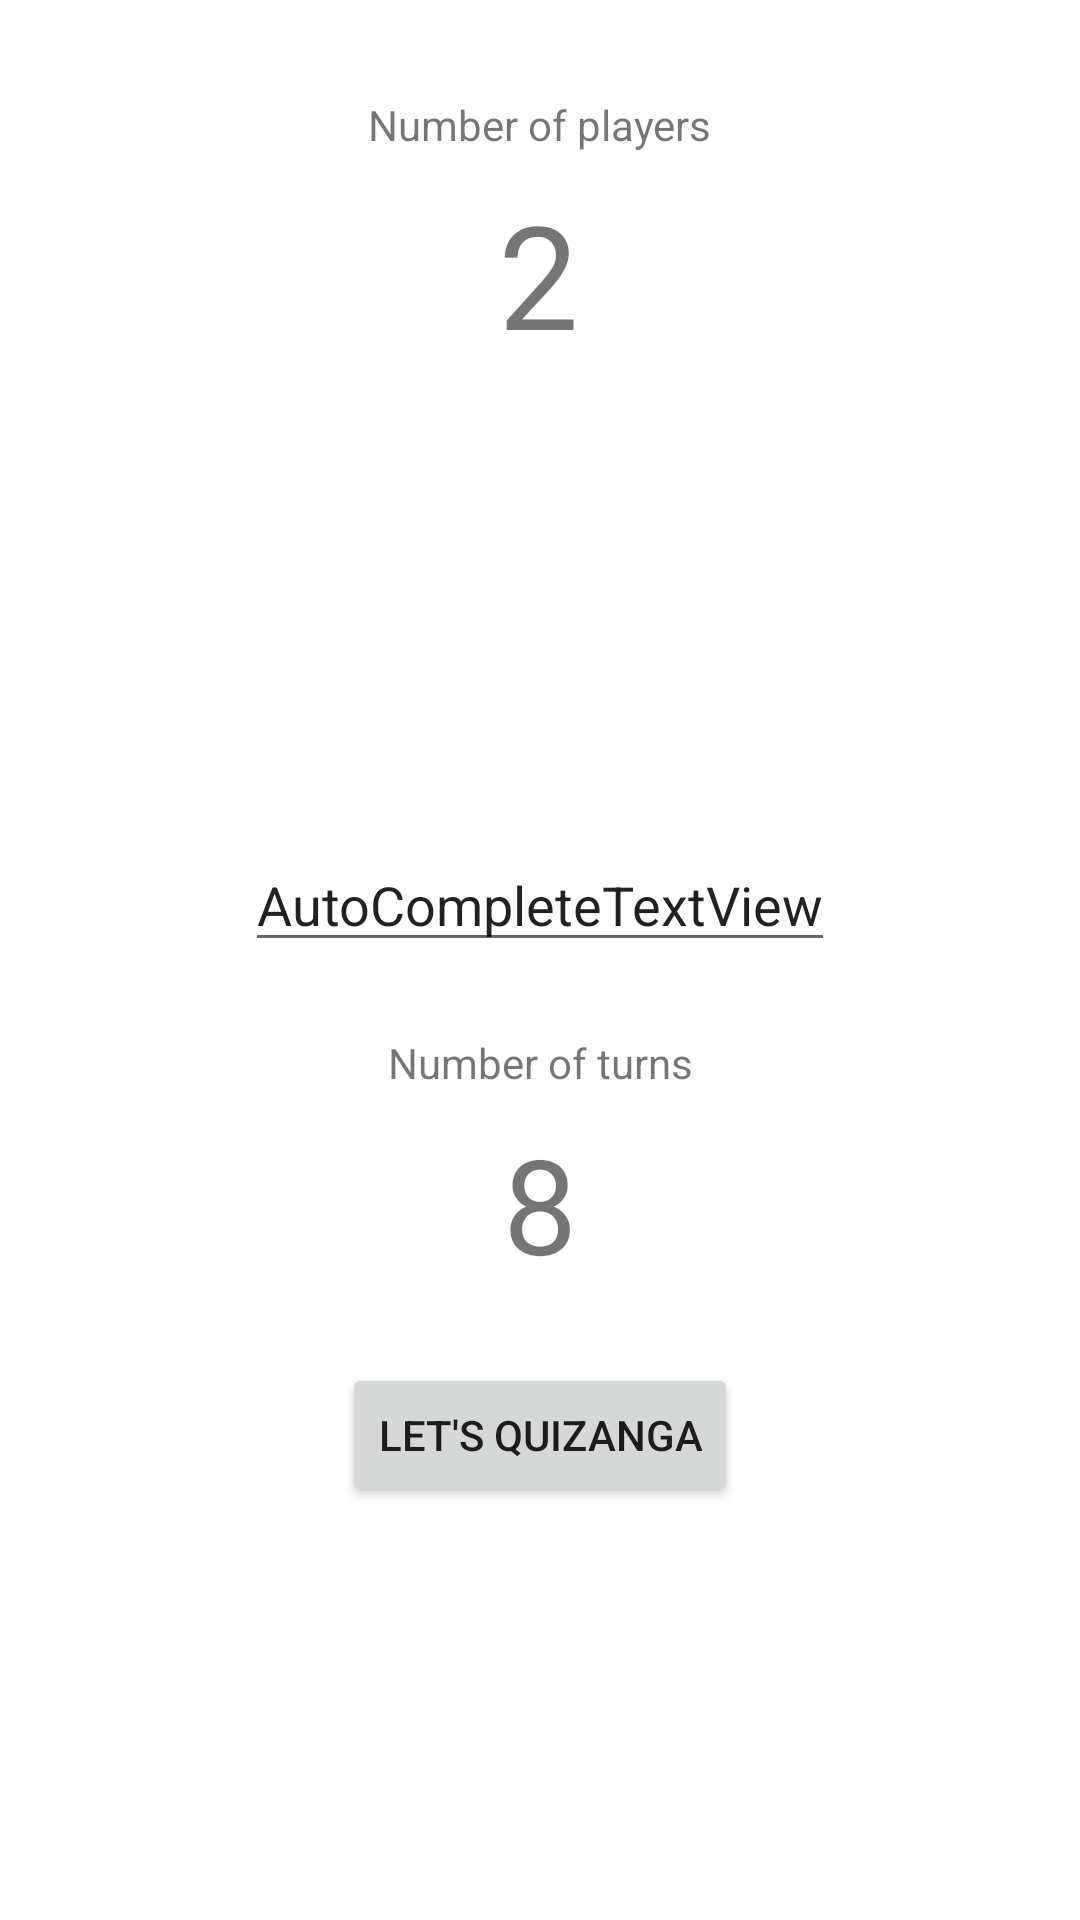

Here is an Android app screen rendered from its layout file. Give the layout XML and the strings, colors and styles it references.
<!-- AndroidManifest.xml: application theme Theme.Quizanga -->
<!-- res/layout/view_set_game.xml -->
<?xml version="1.0" encoding="utf-8"?>
<ScrollView xmlns:android="http://schemas.android.com/apk/res/android"
    xmlns:app="http://schemas.android.com/apk/res-auto"
    xmlns:tools="http://schemas.android.com/tools"
    android:id="@+id/set_game_tv"
    android:layout_width="match_parent"
    android:layout_height="match_parent">

    <androidx.constraintlayout.widget.ConstraintLayout
        android:layout_width="match_parent"
        android:layout_height="match_parent">

        <Button
            android:id="@+id/view_set_game_start_button"
            android:layout_width="wrap_content"
            android:layout_height="wrap_content"
            android:layout_marginTop="24dp"
            android:text="Let's Quizanga"
            app:layout_constraintEnd_toEndOf="parent"
            app:layout_constraintStart_toStartOf="parent"
            app:layout_constraintTop_toBottomOf="@+id/view_set_game_number_of_turns_tv" />

        <AutoCompleteTextView
            android:id="@+id/view_set_game_difficult_level"
            android:layout_width="wrap_content"
            android:layout_height="wrap_content"
            android:layout_marginTop="24dp"
            android:text="AutoCompleteTextView"
            app:layout_constraintEnd_toEndOf="parent"
            app:layout_constraintStart_toStartOf="parent"
            app:layout_constraintTop_toBottomOf="@+id/view_set_game_player_list" />

        <TextView
            android:id="@+id/textView2"
            android:layout_width="wrap_content"
            android:layout_height="wrap_content"
            android:layout_marginTop="32dp"
            android:text="Number of players"
            app:layout_constraintEnd_toEndOf="parent"
            app:layout_constraintStart_toStartOf="parent"
            app:layout_constraintTop_toTopOf="parent" />

        <TextView
            android:id="@+id/view_set_game_player_count"
            android:layout_width="wrap_content"
            android:layout_height="wrap_content"
            android:layout_marginTop="8dp"
            android:inputType="number"
            android:text="2"
            android:textSize="48sp"
            app:layout_constraintEnd_toEndOf="parent"
            app:layout_constraintHorizontal_bias="0.498"
            app:layout_constraintStart_toStartOf="parent"
            app:layout_constraintTop_toBottomOf="@+id/textView2" />

        <ListView
            android:id="@+id/view_set_game_player_list"
            android:layout_width="match_parent"
            android:layout_height="100dp"
            android:layout_marginTop="32dp"
            app:layout_constraintEnd_toEndOf="parent"
            app:layout_constraintStart_toStartOf="parent"
            app:layout_constraintTop_toBottomOf="@id/view_set_game_player_count" />

        <TextView
            android:id="@+id/view_set_game_number_of_turns_text_tv"
            android:layout_width="wrap_content"
            android:layout_height="wrap_content"
            android:layout_marginTop="24dp"
            android:text="Number of turns"
            app:layout_constraintEnd_toEndOf="parent"
            app:layout_constraintStart_toStartOf="parent"
            app:layout_constraintTop_toBottomOf="@+id/view_set_game_difficult_level" />

        <TextView
            android:id="@+id/view_set_game_number_of_turns_tv"
            android:layout_width="wrap_content"
            android:layout_height="wrap_content"
            android:layout_marginTop="8dp"
            android:text="8"
            android:textSize="44sp"
            app:layout_constraintEnd_toEndOf="parent"
            app:layout_constraintStart_toStartOf="parent"
            app:layout_constraintTop_toBottomOf="@+id/view_set_game_number_of_turns_text_tv" />

    </androidx.constraintlayout.widget.ConstraintLayout>

</ScrollView>
<!-- resources referenced by this layout -->
<resources>
  <style name="Theme.Quizanga" parent="Theme.MaterialComponents.DayNight.DarkActionBar">
          
          <item name="colorPrimary">@color/purple_500</item>
          <item name="colorPrimaryVariant">@color/purple_700</item>
          <item name="colorOnPrimary">@color/white</item>
          
          <item name="colorSecondary">@color/teal_200</item>
          <item name="colorSecondaryVariant">@color/teal_700</item>
          <item name="colorOnSecondary">@color/black</item>
          
          <item name="android:statusBarColor" tools:targetApi="l">?attr/colorPrimaryVariant</item>
          
          <item name="boxStrokeColor">@color/purple_700</item>
          <item name="boxStrokeWidth">2dp</item>
          <item name="android:windowTranslucentStatus">true</item>
          <item name="windowActionBar">false</item>
          <item name="windowNoTitle">true</item>
      </style>
  <color name="purple_500">#FF6200EE</color>
  <color name="purple_700">#FF3700B3</color>
  <color name="white">#FFFFFFFF</color>
  <color name="teal_200">#AB7079FF</color>
  <color name="teal_700">#FF018786</color>
  <color name="black">#FF000000</color>
</resources>
